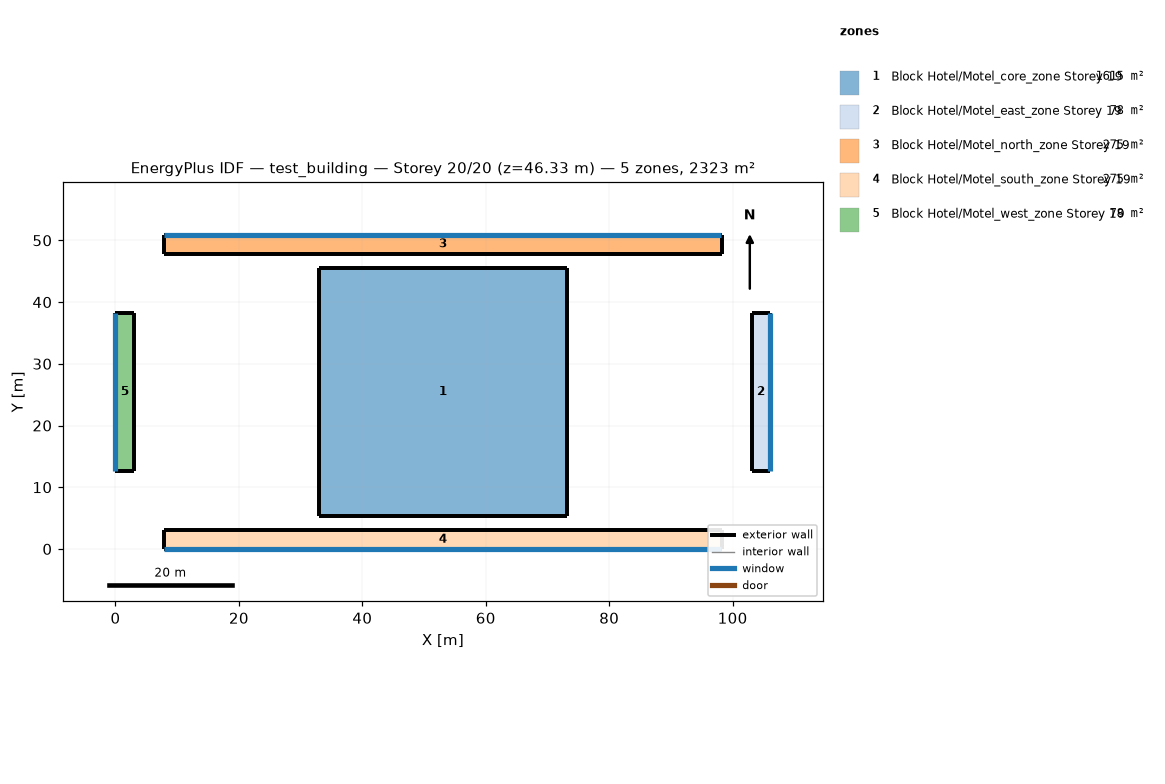
=== STOREY PLAN SPEC (per zone: floor XY polygon, exterior-wall plan segments, windows/doors) ===
zone 1: Block Hotel/Motel_core_zone Storey 19  (1615.0 m²)
  floor: (73.15, 45.55) (73.15, 5.36) (32.96, 5.36) (32.96, 45.55)
  exterior wall: (73.15, 5.36) – (73.15, 45.55)  [40.2 m]
  exterior wall: (73.15, 45.55) – (32.96, 45.55)  [40.2 m]
  exterior wall: (32.96, 45.55) – (32.96, 5.36)  [40.2 m]
  exterior wall: (32.96, 5.36) – (73.15, 5.36)  [40.2 m]
zone 2: Block Hotel/Motel_east_zone Storey 19  (78.3 m²)
  floor: (106.11, 38.31) (106.11, 12.61) (103.06, 12.61) (103.06, 38.31)
  exterior wall: (106.11, 12.61) – (106.11, 38.31)  [25.7 m]
    window: (106.11, 12.62) – (106.11, 38.29)  [39.4 m²]
  exterior wall: (106.11, 38.31) – (103.06, 38.31)  [3.0 m]
  exterior wall: (103.06, 38.31) – (103.06, 12.61)  [25.7 m]
  exterior wall: (103.06, 12.61) – (106.11, 12.61)  [3.0 m]
zone 3: Block Hotel/Motel_north_zone Storey 19  (275.4 m²)
  floor: (98.24, 50.91) (98.24, 47.86) (7.87, 47.86) (7.87, 50.91)
  exterior wall: (98.24, 47.86) – (98.24, 50.91)  [3.0 m]
  exterior wall: (98.24, 50.91) – (7.87, 50.91)  [90.4 m]
    window: (98.19, 50.91) – (7.92, 50.91)  [138.7 m²]
  exterior wall: (7.87, 50.91) – (7.87, 47.86)  [3.0 m]
  exterior wall: (7.87, 47.86) – (98.24, 47.86)  [90.4 m]
zone 4: Block Hotel/Motel_south_zone Storey 19  (275.4 m²)
  floor: (98.24, 3.05) (98.24, 0.00) (7.87, 0.00) (7.87, 3.05)
  exterior wall: (98.24, 0.00) – (98.24, 3.05)  [3.0 m]
  exterior wall: (98.24, 3.05) – (7.87, 3.05)  [90.4 m]
  exterior wall: (7.87, 3.05) – (7.87, 0.00)  [3.0 m]
  exterior wall: (7.87, 0.00) – (98.24, 0.00)  [90.4 m]
    window: (7.92, 0.00) – (98.19, 0.00)  [138.7 m²]
zone 5: Block Hotel/Motel_west_zone Storey 19  (78.3 m²)
  floor: (3.05, 38.31) (3.05, 12.61) (0.00, 12.61) (0.00, 38.31)
  exterior wall: (3.05, 12.61) – (3.05, 38.31)  [25.7 m]
  exterior wall: (3.05, 38.31) – (0.00, 38.31)  [3.0 m]
  exterior wall: (0.00, 38.31) – (0.00, 12.61)  [25.7 m]
    window: (0.00, 38.29) – (0.00, 12.62)  [39.4 m²]
  exterior wall: (0.00, 12.61) – (3.05, 12.61)  [3.0 m]

=== DERIVED (storey summary) ===
Building: test_building
Storey: 20 of 20  (floor level z = 46.33 m)
Storey gross floor area: 2322.6 m²
Zones on this storey: 5
  - Block Hotel/Motel_core_zone Storey 19: floor 1615.0 m²; exterior wall 160.7 m (392.0 m²); WWR 0.0%
  - Block Hotel/Motel_east_zone Storey 19: floor 78.3 m²; exterior wall 57.5 m (140.2 m²); 1 window(s) 39.4 m²; WWR 28.1%
  - Block Hotel/Motel_north_zone Storey 19: floor 275.4 m²; exterior wall 186.8 m (455.6 m²); 1 window(s) 138.7 m²; WWR 30.4%
  - Block Hotel/Motel_south_zone Storey 19: floor 275.4 m²; exterior wall 186.8 m (455.6 m²); 1 window(s) 138.7 m²; WWR 30.4%
  - Block Hotel/Motel_west_zone Storey 19: floor 78.3 m²; exterior wall 57.5 m (140.2 m²); 1 window(s) 39.4 m²; WWR 28.1%
Zone adjacency: (none detected)